Run: headless pygame with SDL's dummy video driver; simulated clock (each Clock.tick advances the game by its frame time, no real sleeping); random seed 0; keys injected as events and as key.get_pressed() state; no mouse input.
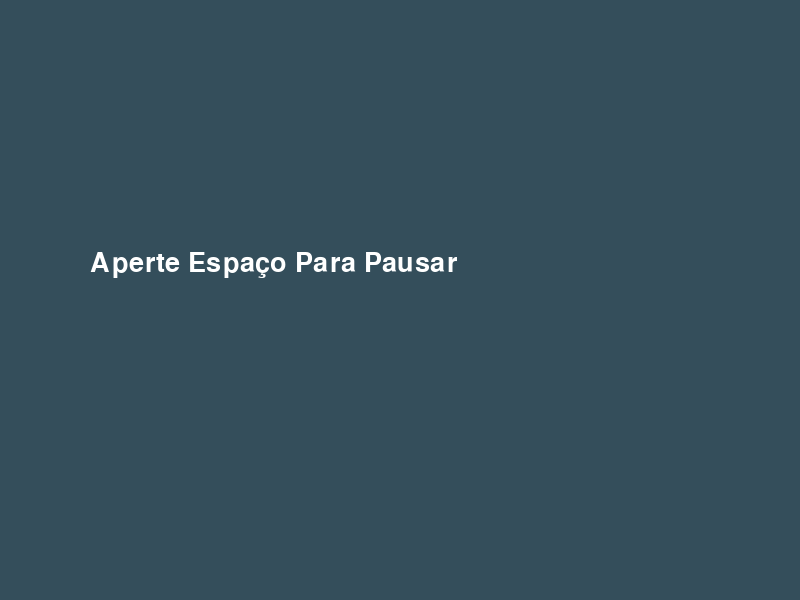
Frame 1 of 4 · flips 1–60 · no input
Frame 2 of 4 · flips 61–180 · tapped SPACE, RETURN · held RIGHT (→), D · screen unchanged from frame 1, image omitted
Frame 3 of 4 · flips 181–300 · held DOWN (↓), S · screen unchanged from frame 2, image omitted
Frame 4 of 4 · flips 301–420 · held LEFT (←), A, UP (↑), W · screen unchanged from frame 3, image omitted

The pygame program that drew these frames:

import pygame

pygame.init()

# tela
largura_tela = 800
altura_tela = 600

tela = pygame.display.set_mode((largura_tela, altura_tela))
pygame.display.set_caption("Menu")

# definir fonte
fonte = pygame.font.SysFont("arialblack", 40) # difinição de fonte e tamanho

# definir cor
TEXTO_COR = (255, 255, 255)


def desenha_texto(texto, fonte, texto_cor, x, y):
    img = fonte.render(texto, True, texto_cor)
    tela.blit(img, (x, y))

run = True
while run:

    tela.fill((52, 78, 91)) # cor de fundo

    desenha_texto("Aperte Espaço Para Pausar", fonte, TEXTO_COR, 90, 250)

    for event in pygame.event.get():
        if (event.type == pygame.KEYDOWN):
            if (event.key == pygame.K_SPACE):
                print('pause')

        if (event.type == pygame.QUIT):
            run = False

    pygame.display.update()

pygame.quit()
